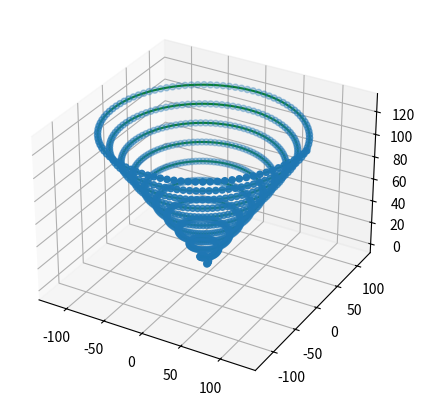

The matplotlib source for this figure:
#Plot the space curve 𝑥 = 2θcos 𝜃, 𝑦 = 2θsin 𝜃, 𝑧 = 1 + 2 𝜃 𝑓𝑜𝑟 0 ≤ 𝜃 ≤ 20𝜋

from mpl_toolkits import mplot3d
from numpy import *
from matplotlib.pyplot import *
fig=figure(figsize=(8,5))
ax=axes(projection='3d')

theta=linspace(0,20*pi,1000);
x=2*theta*cos(theta)
y=2*theta*sin(theta)
z=1+2*theta

ax.plot3D(x,y,z,'g')
ax.scatter3D(x,y,z)
show()

